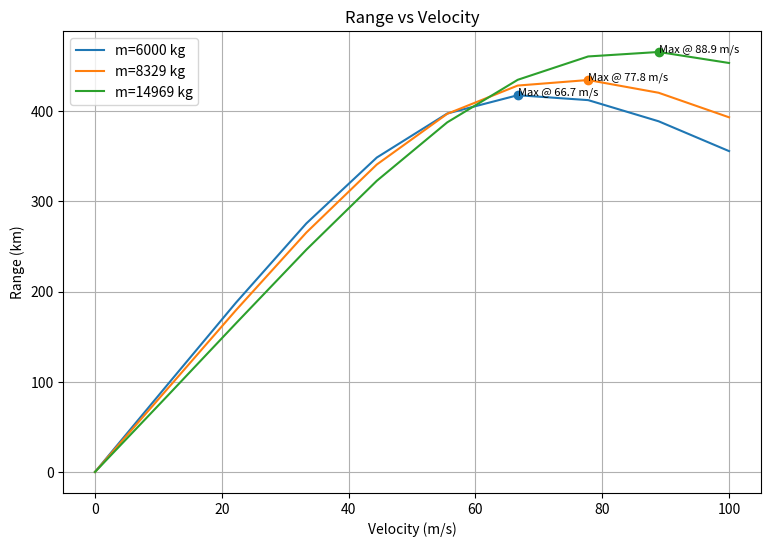
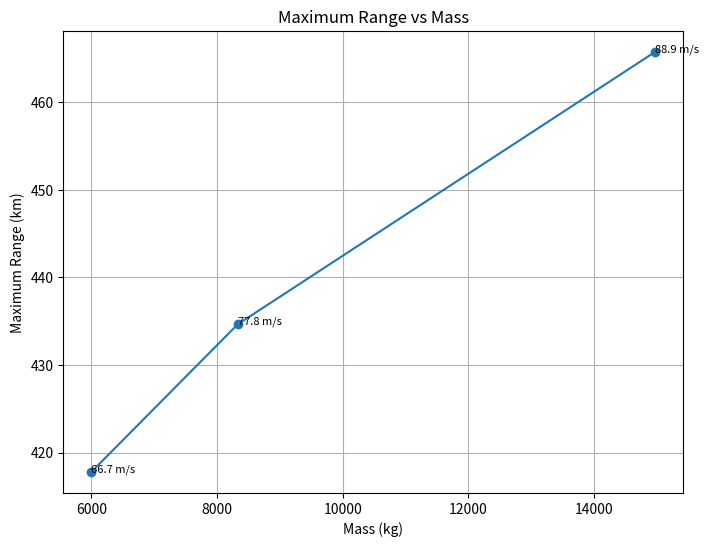
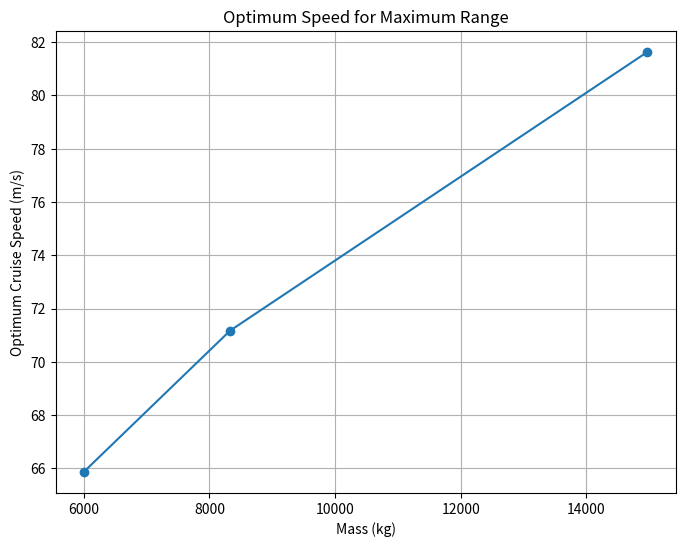
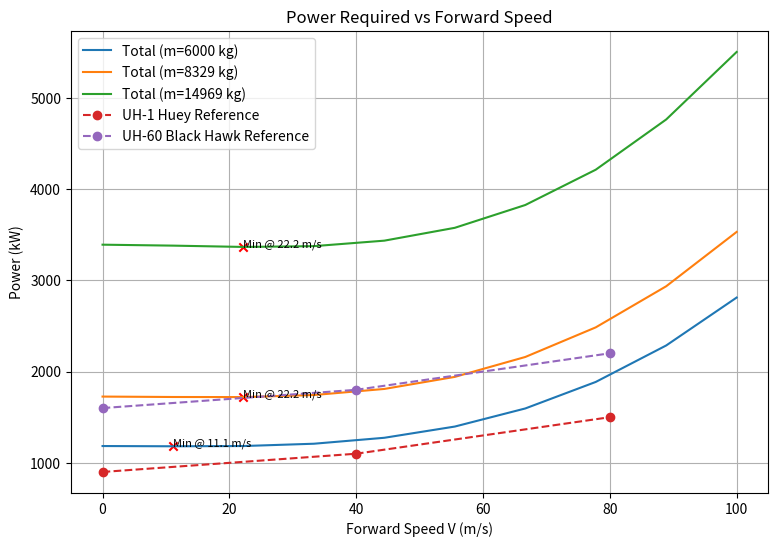
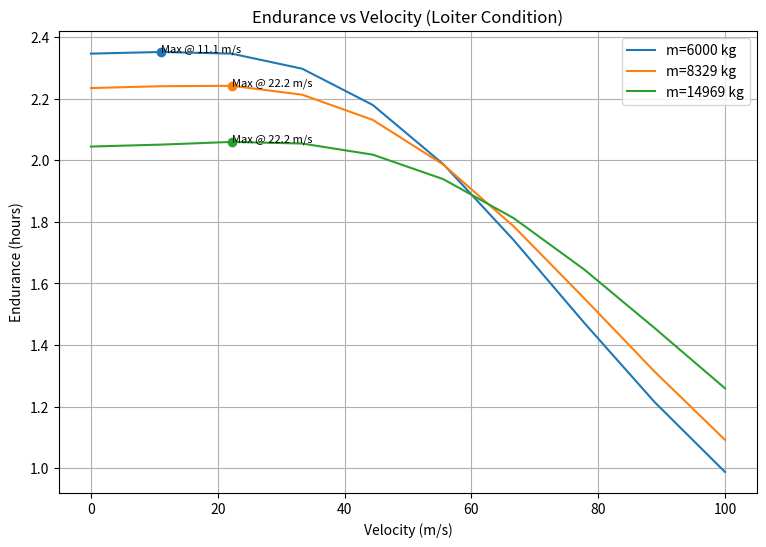
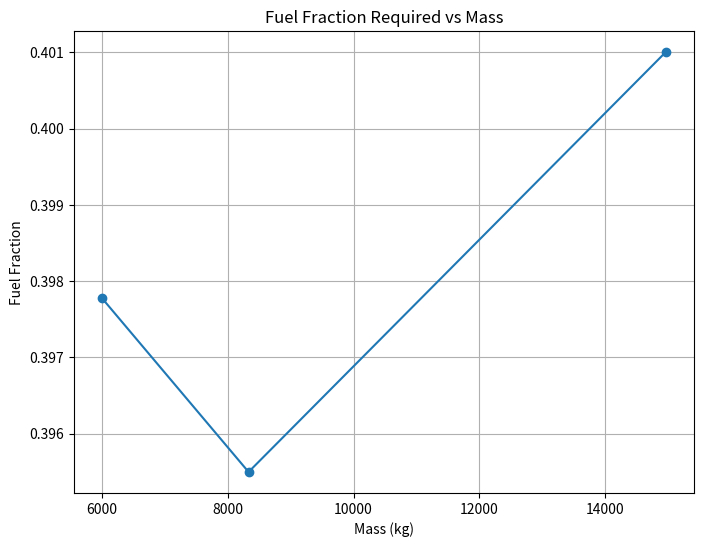
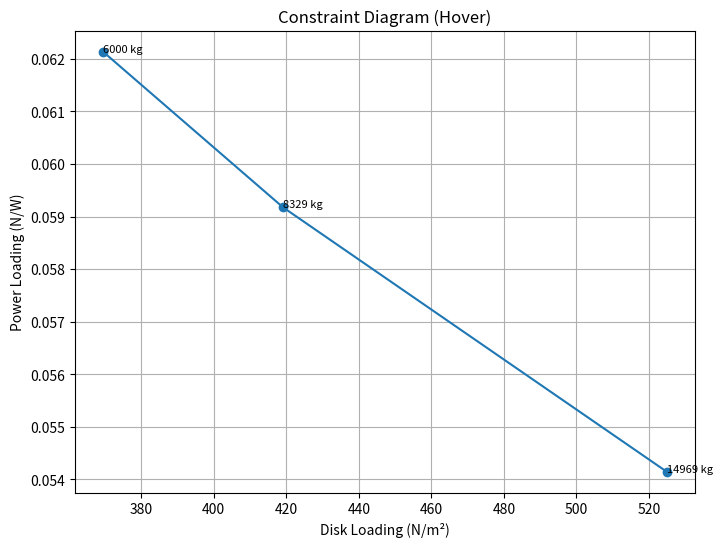

Source code (Python) for these figures, in order:
# -*- coding: utf-8 -*-
"""
Created on Mon Mar 30 17:10:09 2026
Modifed on 24 May 2026with following fixes
1 fix unit consistency
2 add tail rotor power
3 improve induced power model
4 add tip Mach limits
@author: hknar
"""
import numpy as np
import matplotlib.pyplot as plt
import csv
import io
import base64
class HelicopterSweep:
    def __init__(self, m=None, passengers=None, R=None, main_blades=4, tail_blades=4):
        """
        Accepts single values or lists/arrays for m, passengers, or R.
        """
        self.m_values = np.atleast_1d(m) if m is not None else None
        self.passenger_values = np.atleast_1d(passengers) if passengers is not None else None
        self.R_values = np.atleast_1d(R) if R is not None else None
        self.main_blades = main_blades
        self.tail_blades = tail_blades

        # Storage for results
        self.results = []

        # Run calculations for each input
        self._compute_sweep()

    def _compute_single(self, m=0, passengers=0, R=0):
        """Compute helicopter parameters for a single input set."""
        heli = {}
        heli["MRotor"] = {"NBlades": self.main_blades}
        heli["TRotor"] = {"NBlades": self.tail_blades}
        heli["dimensions"] = {}

        # Case 1: mass given
        if m != 0:
            passengers = max(1, int(np.floor(np.log(m/1525)/0.0809)))
            R = 0.4885 * (m**0.308)
            MRarea= np.pi*R**2
            MDL = m*9.81/MRarea
            TR = 0.0886*0.5*m**0.393 # Tail rotor radius
            TRarea= np.pi*TR**2
            TDL= 1200.0
            heli["mass"], heli["passengers"] =m,passengers
            heli["MRotor"]["radius"],heli["MRotor"]["area"],heli["MRotor"]["DL"] = R, MRarea,MDL
            heli["TRotor"]["radius"],heli["TRotor"]["area"], heli["TRotor"]["TDL"] = TR, TRarea,TDL
        # Case 2: passengers given
        elif passengers != 0:
            m = 1525 * np.exp(0.0809 * passengers)
            R = 0.4885 * (m**0.308)
            MRarea= np.pi*R**2
            TR = 0.0886*0.5*m**0.393 #Tail rotor radius
            TRarea= np.pi*TR**2
            heli["mass"], heli["passengers"] =m,passengers
            heli["MRotor"]["radius"], heli["MRotor"]["area"] = R, MRarea
            heli["TRotor"]["radius"],heli["TRotor"]["area"] = TR, TRarea
        # Case 3: rotor radius given
        elif R != 0:
            m = (R / 0.4885)**(1/0.308)
            MRarea= np.pi*R**2
            TR = 0.0886*0.5*m**0.393 # Tail rotor radius
            TRarea= np.pi*TR**2
            passengers = max(1, int(np.floor(np.log(m/1525)/0.0809)))
            heli["mass"], heli["passengers"] =m,passengers
            heli["MRotor"]["radius"], heli["MRotor"]["area"] = R, MRarea
            heli["TRotor"]["radius"],heli["TRotor"]["area"] = TR, TRarea
        # General dimensions
         # General dimensions
        heli["dimensions"]["height"] = 0.642 * (2*R)**0.677
        heli["dimensions"]["length"] = 0.824 * (2*R)**1.056
        heli["dimensions"]["tiptotip"] = 1.09 * (2*R)**1.03
        heli["dimensions"]["width"] = 0.436 * (2*R)**0.697
        heli["dimensions"]["equivalentFlatPlateArea"] = (
            891.45 + np.sqrt(794683.1025 - 4412*(331.23 - m))) / 2206
            
        # Empirical geometric dimension estimates
        heli["dimensions"]["length"] = 2.0 * R
        heli["dimensions"]["width"] = 0.18 * (2.0 * R)
        heli["dimensions"]["height"] = 0.25 * (2.0 * R)
        heli["dimensions"]["tip_to_tip"] = 2.2 * R + TR

        # Main rotor
        heli["MRotor"]["angular_velocity"] = 280 / (2*R)**0.829 # radians/sec
        chord = 0.0108 * (m**0.539) / (heli["MRotor"]["NBlades"]**0.714)
        heli["MRotor"]["chord"] =chord
        heli["MRotor"]["blade"] = {"chord": chord, "AspectRatio": R/chord}
        heli["MRotor"]["solidity"] = chord * heli["MRotor"]["NBlades"] / (R*np.pi)
        
        heli["MRotor"]["mass"] = 0.45 * (m * MRarea)**0.5
        ######################################################################
        """
        Rad/sec = RPM*0.10472
        
        """
        # Tail rotor
        heli["TRotor"]["angular_velocity"] = 364 / (2*TR)**0.828 #radians/sec
        chord = 0.0058 * (m**0.506) / (heli["TRotor"]["NBlades"]**0.714)
        heli["TRotor"]["chord"] =chord
        heli["TRotor"]["blade"] = {"chord": chord, "AspectRatio": TR/chord}
        heli["TRotor"]["solidity"] = chord * heli["TRotor"]["NBlades"] / (TR*np.pi)
        heli["TRotor"]["mass"] = 0.025*m
        return heli
        #############################################################################
    def compute_main_rotor_mass(m, R, Nb):
        """
        SI-consistent conceptual main rotor mass model
        m  : helicopter mass (kg)
        R  : rotor radius (m)
        Nb : number of blades
        """

        A = np.pi * R**2

        # Base scaling (physics-based)
        Wmr = 0.45 * (m * A)**0.5

        # Blade count correction (weak effect)
        blade_factor = (Nb / 4.0)**0.3

        return Wmr * blade_factor
        ########################################################################
    
     ##############################################################################
    def _compute_sweep(self):
        """Compute results for all input values."""
        if self.m_values is not None:
            for m in self.m_values:
                self.results.append(self._compute_single(m=m))
        elif self.passenger_values is not None:
            for p in self.passenger_values:
                self.results.append(self._compute_single(passengers=p))
        elif self.R_values is not None:
            for r in self.R_values:
                self.results.append(self._compute_single(R=r))
    def compute_range(self, V_range, SFC=1.8e-7, fuel_fraction=0.3, rho=1.225, g=9.81, Cd0=0.011):
        for res in self.results:
            m = res["mass"]
            R = res["MRotor"]["radius"]
            A = np.pi * R**2
            Omega = res["MRotor"]["angular_velocity"]
            sigma = res["MRotor"]["solidity"]
            f = res["dimensions"]["equivalentFlatPlateArea"]
    
            W = m * g
            fuel_mass = fuel_fraction * m
    
            ranges = []   # ✅ moved inside loop
            endurances = []

            for V in V_range:
               # Pi = (W**1.5) / np.sqrt(2 * rho * A)
                Pi_hover = (W**1.5) / np.sqrt(2 * rho * A)
                mu = V / (Omega * R)
                Pi = Pi_hover / np.sqrt(1 + 4.65*mu**2)
                P0 = (sigma * Cd0 / 8) * rho * A * (Omega * R)**3
                Pp = 0.5 * rho * V**3 * f
                Ptr = 0.1 * (Pi + P0)
                Ptot = Pi + P0 + Pp +Ptr
                eta_trans =0.88
                Pengine = Ptot / eta_trans
                mdot_f = SFC * Pengine
                endurance = fuel_mass / mdot_f
                endurances.append(endurance / 3600)
    
                range_m = V * endurance
                ranges.append(range_m / 1000)

            res["Range"] = {   # ✅ now correctly assigned per helicopter
                "V": V_range,
                "Range_km": ranges,
                "Endurance_hours": endurances
            }

    def plot_range_vs_velocity(self, return_base64=False):
        plt.figure(figsize=(9,6))

        for res in self.results:
            V = res["Range"]["V"]
            R = res["Range"]["Range_km"]

            plt.plot(V, R, label=f"m={res['mass']:.0f} kg")

            # Mark max range point
            idx = np.argmax(R)
            plt.scatter(V[idx], R[idx])
            plt.text(V[idx], R[idx], f"Max @ {V[idx]:.1f} m/s", fontsize=8)

        plt.xlabel("Velocity (m/s)")
        plt.ylabel("Range (km)")
        plt.title("Range vs Velocity")
        plt.legend()
        plt.grid(True)
        
        if return_base64:
            buf = io.BytesIO()
            plt.savefig(buf, format='png', bbox_inches='tight')
            plt.close()
            buf.seek(0)
            return base64.b64encode(buf.getvalue()).decode('utf-8')
        else:
            plt.show()

    def compute_power_required(self, rho=1.225, g=9.81, Cd0=0.011, V_cruise=0, V_max=0):
        """Compute power required for all results."""
        for res in self.results:
            m = res["mass"]
            R = res["MRotor"]["radius"]
            A = np.pi * R**2
            Omega = res["MRotor"]["angular_velocity"]
            sigma = res["MRotor"]["solidity"]
            f = res["dimensions"]["equivalentFlatPlateArea"]

            W = m * g

            def calc_power(V):
                Pi_hover = (W**1.5) / np.sqrt(2 * rho * A)
                mu = V / (Omega * R)
                Pi = Pi_hover / np.sqrt(1 + 4.65*mu**2)
                P0 = (sigma * Cd0 / 8) * rho * A * (Omega * R)**3
                Pp = 0.5 * rho * V**3 * f
                Ptr = 0.1*(Pi+P0)
                return Pi, P0, Pp, Pi + P0 + Pp +Ptr

            # Evaluate power at hover, cruise, and max velocity
            powers = [calc_power(0), calc_power(V_cruise), calc_power(V_max)]
            # Find the condition with the maximum total power
            Pi, P0, Pp, Ptot = max(powers, key=lambda x: x[3])

            res["Power"] = {"Induced": Pi, "Profile": P0, "Parasite": Pp, "Total": Ptot}

    
    def plot_power(self, x_param="mass", components=("Induced","Profile","Parasite","Total")):
        """
        Plot power required vs input parameter for multiple components.
        components: tuple of power components to plot (default: all)
        """
        x_vals = [res[x_param] for res in self.results]

        plt.figure(figsize=(8,6))
        for comp in components:
            y_vals = [res["Power"][comp]/1000 for res in self.results]  # convert W to kW
            plt.plot(x_vals, y_vals, marker="o", label=comp)

        plt.xlabel(x_param)
        plt.ylabel("Power (kW)")
        plt.title(f"Power Components vs {x_param}")
        plt.legend()
        plt.grid(True)
        plt.show()
        ##################################################
    
    def plot_max_range_vs_mass(self):
        masses = []
        max_ranges = []
        opt_speeds = []

        for res in self.results:
            if "Range" not in res:
                raise ValueError("Run compute_range() before plotting.")

            V = np.array(res["Range"]["V"])
            R = np.array(res["Range"]["Range_km"])

            idx = np.argmax(R)

            masses.append(res["mass"])
            max_ranges.append(R[idx])
            opt_speeds.append(V[idx])

        plt.figure(figsize=(8,6))
        plt.plot(masses, max_ranges, marker='o')

        # Annotate optimum speeds
        for m, r, v in zip(masses, max_ranges, opt_speeds):
            plt.text(m, r, f"{v:.1f} m/s", fontsize=8)

        plt.xlabel("Mass (kg)")
        plt.ylabel("Maximum Range (km)")
        plt.title("Maximum Range vs Mass")
        plt.grid(True)
        plt.show()
    ####################################################
    def compute_optimum_speed(self, rho=1.225, g=9.81, Cd0=0.011):
        results_opt = []
        """
        Using our model:
        Induced power ≈ constant Pi
        Profile power ≈ constant
        Parasite power is proportional to V³
        so P total = A+ BV3, for max range minimize P/V
        V opt = (A/2B)raised to (1/3), here A = Pi+PO, B = 1/2*rho*f
        """
        for res in self.results:
            m = res["mass"]
            R = res["MRotor"]["radius"]
            A_disk = np.pi * R**2
            Omega = res["MRotor"]["angular_velocity"]
            sigma = res["MRotor"]["solidity"]
            f = res["dimensions"]["equivalentFlatPlateArea"]

            W = m * g

            # Constant terms
            #Pi = (W**1.5) / np.sqrt(2 * rho * A_disk)
            Pi_hover = (W**1.5) / np.sqrt(2 * rho * A_disk)
          # mu = V / (Omega * R)
           # Pi = Pi_hover / np.sqrt(1 + 4.65*mu**2)
            P0 = (sigma * Cd0 / 8) * rho * A_disk * (Omega * R)**3

            A_const = Pi_hover + P0
            B_const = 0.5 * rho * f

            V_opt = (A_const / (2 * B_const))**(1/3)

            results_opt.append({
                "mass": m,
                "V_opt": V_opt
            })

            # Store in object too
            res["V_opt"] = V_opt

        return results_opt
    #############################################################
    
    def export_to_csv(self, filename="helicopter_output.csv"):
        """Export computed results to CSV with extended rotor parameters."""

        fieldnames = [
            "mass",
            "passengers",

            # Main Rotor
            "MR_radius",
            "MR_area",
            "MR_disk_loading",
            "MR_solidity",
            "MR_blades",
            "MR_chord",
            "MR_mass",
            "MR_aspect_ratio",

            # Tail Rotor
            "TR_radius",
            "TR_area",
            "TR_disk_loading",
            "TR_solidity",
            "TR_blades",
            "TR_chord",
            "TR_aspect_ratio",
            "Emp_Weight_Total",
            "Emp_Weight_Total_kg"
        ]

        with open(filename, mode="w", newline="") as file:
            writer = csv.DictWriter(file, fieldnames=fieldnames)
            writer.writeheader()

            for heli in self.results:

                MR = heli.get("MRotor", {})
                TR = heli.get("TRotor", {})
                EW = heli.get("Weights_empirical", {})
                row = {
                    "mass": heli.get("mass"),
                    "passengers": heli.get("passengers"),

                    # Main Rotor
                    "MR_radius": MR.get("radius"),
                    "MR_area": MR.get("area"),
                    "MR_disk_loading": MR.get("MDL"),
                    "MR_solidity": MR.get("solidity"),
                    "MR_blades": MR.get("NBlades"),
                    "MR_chord": MR.get("chord"),
                    "MR_mass": MR.get("mass"),
                    "MR_aspect_ratio": MR.get("blade", {}).get("AspectRatio"),

                    # Tail Rotor
                    "TR_radius": TR.get("radius"),
                    "TR_area": TR.get("area"),
                    "TR_disk_loading": TR.get("TDL"),
                    "TR_solidity": TR.get("solidity"),
                    "TR_blades": TR.get("NBlades"),
                    "TR_chord": TR.get("chord"),
                    "TR_aspect_ratio": TR.get("blade", {}).get("AspectRatio"),
                    "Emp_Weight_Total": EW.get("Total"),
                    "Emp_Weight_Total_kg": EW.get("Total_kg"),
                }

                writer.writerow(row)

        print(f"CSV file '{filename}' written successfully.")
    ###########################################################
    def compute_empirical_weights(self, g=9.81):
        """
        Compute subsystem masses (kg) using 1983 empirical correlations (SI form).
        Adds a new dictionary: res["Weights_empirical"]
        """

        for res in self.results:

            m = res["mass"]                 # kg

            # --- Areas ---
            S_main = res["MRotor"]["area"]     # m²
            S_tail = res["TRotor"]["area"]     # m²
            S_body = res["dimensions"]["equivalentFlatPlateArea"]  # proxy

            # -------------------------------
            # 1. Main Rotor mass, M1 = Mblades + Mhub + Mcontrols
            M1 = 0.45 * (m * S_main)**0.5

            # -------------------------------
            # 2. Tail Rotor mass
            M2A = 0.025 * m
            """
            # Tail structure (approx form, constant can be tuned)
            M2B = 85.1 * np.log(S_tail) - 30

            # -------------------------------
            # 3. Body mass
            M3 = 3.79 * (S_body ** 1.917)

            # -------------------------------
            """
            # -------------------------------
            # 6. Propulsion

            # --- Engine (ASSUMPTION: proportional to power) ---
            # --- Engine (corrected SI form) ---
            if "Power" in res:
                P = res["Power"]["Total"]   # Watts
            else:
                P = 0

            """
            P_total in Watts
            returns kg
            """
            P_kW = P / 1000
            M6A = 0.30 * P_kW  

            # --- Drive system ---
            M6B = 76.5 * np.exp(7.43e-5 * S_main)

            # --- Fuel system ---
            fuel_mass = 0.3 * m   # consistent with fuel fraction model
            M6C = 0.10 * fuel_mass

            # -------------------------------
            # Total Empty Mass (kg)
            M_total = M1 + M2A + M6A + M6B + M6C

            res["Weights_empirical"] = {
                "MainRotor": M1,
                "TailRotor": M2A,
                "Power": P_kW,
                "Engine": M6A,
                "Drive_system": M6B,
                "FuelSystem": M6C,
                "Total": M_total,
                "Total_kg": M_total
            }
            print(res)
            #########################################
          
            
    def plot_optimum_speed_vs_mass(self):
        masses = []
        speeds = []

        for res in self.results:
            if "V_opt" not in res:
                raise ValueError("Run compute_optimum_speed() first.")

            masses.append(res["mass"])
            speeds.append(res["V_opt"])

        plt.figure(figsize=(8,6))
        plt.plot(masses, speeds, marker='o')

        plt.xlabel("Mass (kg)")
        plt.ylabel("Optimum Cruise Speed (m/s)")
        plt.title("Optimum Speed for Maximum Range")
        plt.grid(True)
        plt.show()
    ##################################################
    
    def plot_endurance_vs_velocity(self, V_range, SFC=1.8e-7, fuel_fraction=0.3,
                               rho=1.225, g=9.81, Cd0=0.011):

        plt.figure(figsize=(9,6))

        for res in self.results:
            m = res["mass"]
            R = res["MRotor"]["radius"]
            A = np.pi * R**2
            Omega = res["MRotor"]["angular_velocity"]
            sigma = res["MRotor"]["solidity"]
            f = res["dimensions"]["equivalentFlatPlateArea"]

            W = m * g
            fuel_mass = fuel_fraction * m

            endurance_vals = []

            for V in V_range:
                # Hover induced power
                Pi_hover = (W**1.5) / np.sqrt(2 * rho * A)

                # Advance ratio
                mu = V / (Omega * R)

                # Forward-flight induced power correction
                Pi = Pi_hover / np.sqrt(1 + 4.65*mu**2)
               # Pi = (W**1.5) / np.sqrt(2 * rho * A)
                P0 = (sigma * Cd0 / 8) * rho * A * (Omega * R)**3
                Pp = 0.5 * rho * V**3 * f
                Ptr = 0.1 * (Pi + P0)
                Ptot = Pi + P0 + Pp +Ptr
                eta_trans = 0.88
                Pengine = Ptot / eta_trans
                mdot_f = SFC * Pengine
                endurance = fuel_mass / mdot_f  # seconds

                endurance_vals.append(endurance / 3600)  # hours

            plt.plot(V_range, endurance_vals, label=f"m={m:.0f} kg")

            # Max endurance point
            idx = np.argmax(endurance_vals)
            plt.scatter(V_range[idx], endurance_vals[idx])
            plt.text(V_range[idx], endurance_vals[idx],
                     f"Max @ {V_range[idx]:.1f} m/s", fontsize=8)

        plt.xlabel("Velocity (m/s)")
        plt.ylabel("Endurance (hours)")
        plt.title("Endurance vs Velocity (Loiter Condition)")
        plt.legend()
        plt.grid(True)
        plt.show()
    #######################################################
    def compute_fuel_fraction_for_range(self, target_range_km, V_cruise,
                                     SFC=1.8e-7, rho=1.225, g=9.81, Cd0=0.011):

        results_fuel = []

        for res in self.results:
            m = res["mass"]
            R = res["MRotor"]["radius"]
            A = np.pi * R**2
            Omega = res["MRotor"]["angular_velocity"]
            sigma = res["MRotor"]["solidity"]
            f = res["dimensions"]["equivalentFlatPlateArea"]

            W = m * g

            # Power at cruise
            Pi = (W**1.5) / np.sqrt(2 * rho * A)
            #Pi_hover = (W**1.5) / np.sqrt(2 * rho * A)
            #mu = V / (Omega * R)
            #Pi = Pi_hover / np.sqrt(1 + 4.65*mu**2)
            P0 = (sigma * Cd0 / 8) * rho * A * (Omega * R)**3
            Pp = 0.5 * rho * V_cruise**3 * f
            Ptr = 0.1 * (Pi + P0)
            Ptot = Pi + P0 + Pp +Ptr
            eta_trans = 0.88
            Pengine = Ptot / eta_trans
            mdot_f = SFC * Pengine

            # Required endurance
            target_range_m = target_range_km * 1000
            endurance_req = target_range_m / V_cruise

            fuel_mass = mdot_f * endurance_req
            fuel_fraction = fuel_mass / m

            res["fuel_fraction_required"] = fuel_fraction

            results_fuel.append({
                "mass": m,
                "fuel_fraction": fuel_fraction
            })

        return results_fuel
    ##################################################
    def plot_fuel_fraction_vs_mass(self):
        masses = []
        fuel_fracs = []

        for res in self.results:
            if "fuel_fraction_required" not in res:
                raise ValueError("Run compute_fuel_fraction_for_range() first.")

            masses.append(res["mass"])
            fuel_fracs.append(res["fuel_fraction_required"])

        plt.figure(figsize=(8,6))
        plt.plot(masses, fuel_fracs, marker='o')

        plt.xlabel("Mass (kg)")
        plt.ylabel("Fuel Fraction")
        plt.title("Fuel Fraction Required vs Mass")
        plt.grid(True)
        plt.show()
    #############################################
    def plot_constraint_diagram(self, rho=1.225, g=9.81, Cd0=0.011):

        DL_vals = []
        PL_vals = []

        for res in self.results:
            m = res["mass"]
            R = res["MRotor"]["radius"]
            A = np.pi * R**2

            Omega = res["MRotor"]["angular_velocity"]
            sigma = res["MRotor"]["solidity"]
            f = res["dimensions"]["equivalentFlatPlateArea"]

            W = m * g

            # Hover power (critical constraint)
            Pi = (W**1.5) / np.sqrt(2 * rho * A)
           # Pi_hover = (W**1.5) / np.sqrt(2 * rho * A)
            #mu = V / (Omega * R)
            #Pi = Pi_hover / np.sqrt(1 + 4.65*mu**2)
            P0 = (sigma * Cd0 / 8) * rho * A * (Omega * R)**3

            P_hover = Pi + P0

            DL = W / A
            PL = W / P_hover

            DL_vals.append(DL)
            PL_vals.append(PL)

        plt.figure(figsize=(8,6))
        plt.plot(DL_vals, PL_vals, marker='o')

        for i, res in enumerate(self.results):
            plt.text(DL_vals[i], PL_vals[i],
                     f"{res['mass']:.0f} kg", fontsize=8)

        plt.xlabel("Disk Loading (N/m²)")
        plt.ylabel("Power Loading (N/W)")
        plt.title("Constraint Diagram (Hover)")
        plt.grid(True)
        plt.show()
    ######################################
    def plot_power_vs_velocity(self, V_range, rho=1.225, g=9.81, Cd0=0.011,
                               reference_data=None, return_base64=False):
        """
        Plot power required vs forward velocity for each helicopter in the sweep.
        Optionally overlay reference data (dict of name: (V_array, P_array)).
        """
        plt.figure(figsize=(9,6))

        for res in self.results:
            m = res["mass"]
            R = res["MRotor"]["radius"]
            A = np.pi * R**2
            Omega = res["MRotor"]["angular_velocity"]
            sigma = res["MRotor"]["solidity"]
            f = res["dimensions"]["equivalentFlatPlateArea"]

            Pi_vals, P0_vals, Pp_vals, Ptot_vals = [], [], [], []

            for V in V_range:
                W = m * g
                #Pi = (W**1.5) / np.sqrt(2 * rho * A)
                Pi_hover = (W**1.5) / np.sqrt(2 * rho * A)
                mu = V / (Omega * R)
                Pi = Pi_hover / np.sqrt(1 + 4.65*mu**2)
                P0 = (sigma * Cd0 / 8) * rho * A * (Omega * R)**3
                Pp = 0.5 * rho * V**3 * f
                Ptr = 0.1 * (Pi + P0)
                Ptot = Pi + P0 + Pp +Ptr
                eta_trans = 0.88
                Pengine = Ptot / eta_trans
                Pi_vals.append(Pi/1000)
                P0_vals.append(P0/1000)
                Pp_vals.append(Pp/1000)
                Ptot_vals.append(Pengine/1000)

            # Plot total curve for this helicopter
            plt.plot(V_range, Ptot_vals, label=f"Total (m={m:.0f} kg)")
            # Mark minimum total power speed
            min_idx = np.argmin(Ptot_vals)
            plt.scatter(V_range[min_idx], Ptot_vals[min_idx], color='red', marker='x')
            plt.text(V_range[min_idx], Ptot_vals[min_idx],
                     f"Min @ {V_range[min_idx]:.1f} m/s", fontsize=8)

        # Overlay reference data if provided
        if reference_data:
            for name, (V_ref, P_ref) in reference_data.items():
                plt.plot(V_ref, P_ref, 'o--', label=f"{name} Reference")

        plt.xlabel("Forward Speed V (m/s)")
        plt.ylabel("Power (kW)")
        plt.title("Power Required vs Forward Speed")
        plt.legend()
        plt.grid(True)
        
        if return_base64:
            buf = io.BytesIO()
            plt.savefig(buf, format='png', bbox_inches='tight')
            plt.close()
            buf.seek(0)
            return base64.b64encode(buf.getvalue()).decode('utf-8')
        else:
            plt.show()

if __name__ == "__main__":
    # Sweep over mass values
    heli_sweep = HelicopterSweep(m=[6000, 8329,14969])
    heli_sweep.compute_power_required()
    V_range = np.linspace(0,100, 10)
    
    heli_sweep.compute_power_required()
    heli_sweep.compute_empirical_weights()
    
    for res in heli_sweep.results:
        print({
            "mass": res["mass"],
            "R": res["MRotor"]["radius"],
            "P_hover_kW": res["Power"]["Total"]/1000,
            "MR_mass": res["MRotor"]["mass"],
            "TR_mass": res["TRotor"].get("mass", None),
            "Engine_mass": res["Weights_empirical"]["Engine"],
            "Empty_mass": res["Weights_empirical"]["Total_kg"]
        })
    # NEW: Export
    heli_sweep.export_to_csv("output.csv")
    heli_sweep.compute_range(V_range)
    
    # Reference data (simplified, illustrative)
    V_ref = [0, 40, 80]
    P_huey = [900, 1100, 1500]   # UH-1 Huey published values (kW)
    P_blackhawk = [1600, 1800, 2200]  # UH-60 Black Hawk published values (kW)
    
    reference_data = {
        "UH-1 Huey": (V_ref, P_huey),
        "UH-60 Black Hawk": (V_ref, P_blackhawk)
    }
    
    # Plot with overlay
    
    V_range = np.linspace(0, 100, 10)
    
    heli_sweep.compute_range(V_range)   # MUST come first
    heli_sweep.plot_range_vs_velocity()
    heli_sweep.plot_max_range_vs_mass()
    
    heli_sweep.compute_optimum_speed()
    heli_sweep.plot_optimum_speed_vs_mass()
    
    heli_sweep.plot_power_vs_velocity(V_range, reference_data=reference_data)
    heli_sweep.compute_range(V_range)
    heli_sweep.plot_endurance_vs_velocity(V_range)
    
    heli_sweep.compute_fuel_fraction_for_range(target_range_km=500, V_cruise=60)
    heli_sweep.plot_fuel_fraction_vs_mass()
    
    heli_sweep.plot_constraint_diagram()
